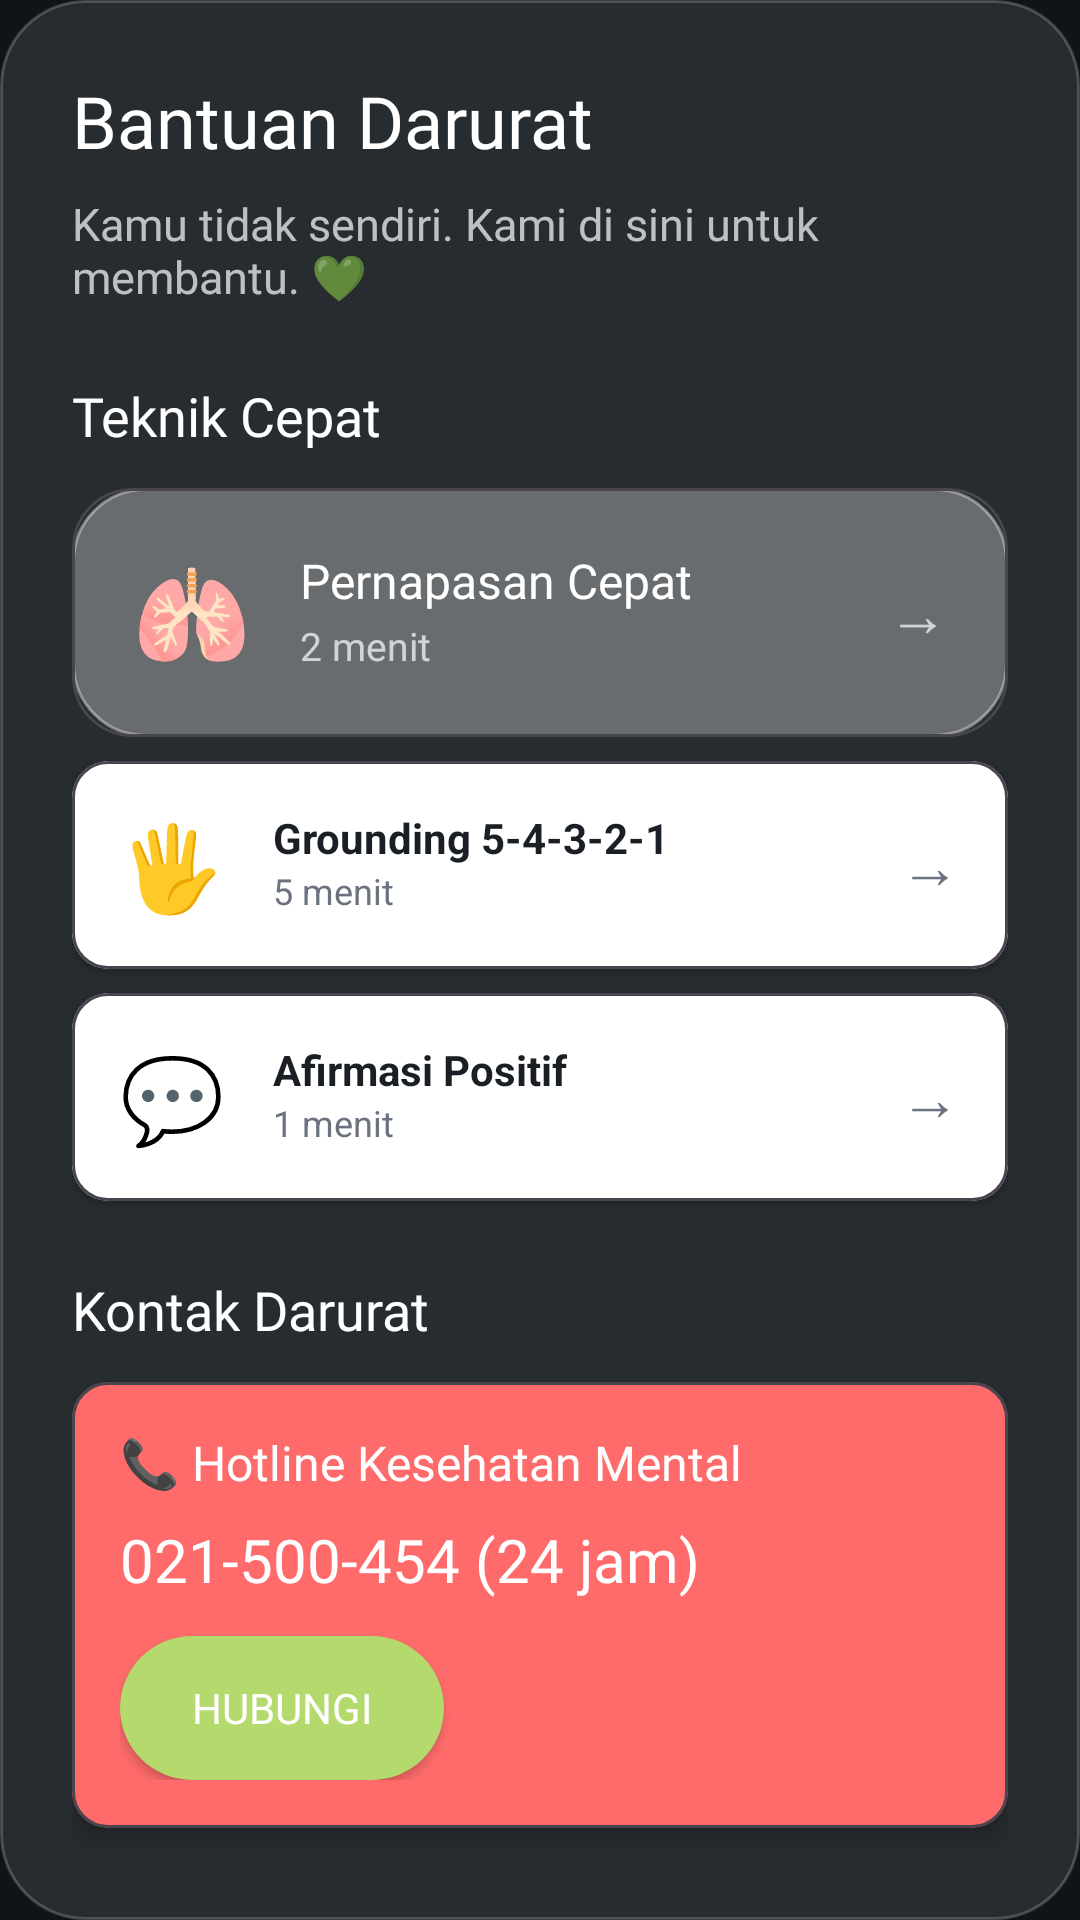

This screen was rendered from an Android layout file. Write that file and the resources it references.
<!-- AndroidManifest.xml: application theme Theme.MindCheck -->
<!-- res/layout/bottom_sheet_emergency.xml -->
<?xml version="1.0" encoding="utf-8"?>
<LinearLayout xmlns:android="http://schemas.android.com/apk/res/android"
    xmlns:app="http://schemas.android.com/apk/res-auto"
    android:layout_width="match_parent"
    android:layout_height="wrap_content"
    android:orientation="vertical"
    android:background="@drawable/bg_card_glass_simple"
    android:padding="24dp">

    
    <TextView
        android:layout_width="wrap_content"
        android:layout_height="wrap_content"
        android:text="Bantuan Darurat"
        android:textColor="@color/white"
        android:fontFamily="@font/poppins_medium"
        android:textSize="24sp" />

    <TextView
        android:layout_width="wrap_content"
        android:layout_height="wrap_content"
        android:layout_marginTop="8dp"
        android:text="Kamu tidak sendiri. Kami di sini untuk membantu. 💚"
        android:textColor="#B3FFFFFF"
        android:fontFamily="@font/poppins_regular"
        android:textSize="15sp" />

    
    <TextView
        android:layout_width="wrap_content"
        android:layout_height="wrap_content"
        android:layout_marginTop="24dp"
        android:text="Teknik Cepat"
        android:textColor="@color/white"
        android:fontFamily="@font/poppins_medium"
        android:textSize="18sp" />

    
    <com.google.android.material.card.MaterialCardView
        android:id="@+id/card_quick_breathing"
        android:layout_width="match_parent"
        android:layout_height="wrap_content"
        android:layout_marginTop="12dp"
        android:background="@drawable/bg_glass_light"
        app:cardBackgroundColor="@android:color/transparent"
        app:cardCornerRadius="20dp"
        app:cardElevation="0dp">

        <LinearLayout
            android:layout_width="match_parent"
            android:layout_height="wrap_content"
            android:orientation="horizontal"
            android:background="@drawable/bg_glass_light"
            android:padding="20dp">

            <TextView
                android:layout_width="wrap_content"
                android:layout_height="wrap_content"
                android:text="🫁"
                android:textSize="32sp" />

            <LinearLayout
                android:layout_width="0dp"
                android:layout_height="wrap_content"
                android:layout_marginStart="16dp"
                android:layout_weight="1"
                android:orientation="vertical">

                <TextView
                    android:layout_width="wrap_content"
                    android:layout_height="wrap_content"
                    android:text="Pernapasan Cepat"
                    android:textColor="@color/white"
                    android:fontFamily="@font/poppins_medium"
                    android:textSize="16sp" />

                <TextView
                    android:layout_width="wrap_content"
                    android:layout_height="wrap_content"
                    android:layout_marginTop="2dp"
                    android:text="2 menit"
                    android:textColor="#B3FFFFFF"
                    android:fontFamily="@font/poppins_regular"
                    android:textSize="13sp" />
            </LinearLayout>

            <TextView
                android:layout_width="wrap_content"
                android:layout_height="wrap_content"
                android:layout_gravity="center"
                android:text="→"
                android:textColor="#B3FFFFFF"
                android:textSize="20sp" />
        </LinearLayout>
    </com.google.android.material.card.MaterialCardView>

    
    <com.google.android.material.card.MaterialCardView
        android:id="@+id/card_grounding"
        android:layout_width="match_parent"
        android:layout_height="wrap_content"
        android:layout_marginTop="8dp"
        app:cardBackgroundColor="@color/cardBackground"
        app:cardCornerRadius="12dp"
        app:cardElevation="2dp">

        <LinearLayout
            android:layout_width="match_parent"
            android:layout_height="wrap_content"
            android:orientation="horizontal"
            android:padding="16dp">

            <TextView
                android:layout_width="wrap_content"
                android:layout_height="wrap_content"
                android:text="🖐️"
                android:textSize="28sp" />

            <LinearLayout
                android:layout_width="0dp"
                android:layout_height="wrap_content"
                android:layout_marginStart="16dp"
                android:layout_weight="1"
                android:orientation="vertical">

                <TextView
                    android:layout_width="wrap_content"
                    android:layout_height="wrap_content"
                    android:text="Grounding 5-4-3-2-1"
                    android:textColor="@color/textPrimary"
                    android:textSize="14sp"
                    android:textStyle="bold" />

                <TextView
                    android:layout_width="wrap_content"
                    android:layout_height="wrap_content"
                    android:text="5 menit"
                    android:textColor="@color/textSecondary"
                    android:textSize="12sp" />
            </LinearLayout>

            <TextView
                android:layout_width="wrap_content"
                android:layout_height="wrap_content"
                android:layout_gravity="center"
                android:text="→"
                android:textColor="@color/textSecondary"
                android:textSize="20sp" />
        </LinearLayout>
    </com.google.android.material.card.MaterialCardView>

    
    <com.google.android.material.card.MaterialCardView
        android:id="@+id/card_affirmations"
        android:layout_width="match_parent"
        android:layout_height="wrap_content"
        android:layout_marginTop="8dp"
        app:cardBackgroundColor="@color/cardBackground"
        app:cardCornerRadius="12dp"
        app:cardElevation="2dp">

        <LinearLayout
            android:layout_width="match_parent"
            android:layout_height="wrap_content"
            android:orientation="horizontal"
            android:padding="16dp">

            <TextView
                android:layout_width="wrap_content"
                android:layout_height="wrap_content"
                android:text="💬"
                android:textSize="28sp" />

            <LinearLayout
                android:layout_width="0dp"
                android:layout_height="wrap_content"
                android:layout_marginStart="16dp"
                android:layout_weight="1"
                android:orientation="vertical">

                <TextView
                    android:layout_width="wrap_content"
                    android:layout_height="wrap_content"
                    android:text="Afirmasi Positif"
                    android:textColor="@color/textPrimary"
                    android:textSize="14sp"
                    android:textStyle="bold" />

                <TextView
                    android:layout_width="wrap_content"
                    android:layout_height="wrap_content"
                    android:text="1 menit"
                    android:textColor="@color/textSecondary"
                    android:textSize="12sp" />
            </LinearLayout>

            <TextView
                android:layout_width="wrap_content"
                android:layout_height="wrap_content"
                android:layout_gravity="center"
                android:text="→"
                android:textColor="@color/textSecondary"
                android:textSize="20sp" />
        </LinearLayout>
    </com.google.android.material.card.MaterialCardView>

    
    <TextView
        android:layout_width="wrap_content"
        android:layout_height="wrap_content"
        android:layout_marginTop="24dp"
        android:text="Kontak Darurat"
        android:textColor="@color/white"
        android:fontFamily="@font/poppins_medium"
        android:textSize="18sp" />

    
    <com.google.android.material.card.MaterialCardView
        android:layout_width="match_parent"
        android:layout_height="wrap_content"
        android:layout_marginTop="12dp"
        app:cardBackgroundColor="@color/errorRed"
        app:cardCornerRadius="12dp"
        app:cardElevation="4dp">

        <LinearLayout
            android:layout_width="match_parent"
            android:layout_height="wrap_content"
            android:orientation="vertical"
            android:padding="16dp">

            <TextView
                android:layout_width="wrap_content"
                android:layout_height="wrap_content"
                android:text="📞 Hotline Kesehatan Mental"
                android:textColor="@color/white"
                android:fontFamily="@font/poppins_medium"
                android:textSize="16sp" />

            <TextView
                android:layout_width="wrap_content"
                android:layout_height="wrap_content"
                android:layout_marginTop="8dp"
                android:text="021-500-454 (24 jam)"
                android:textColor="@color/white"
                android:fontFamily="@font/poppins_medium"
                android:textSize="20sp" />

            <Button
                android:id="@+id/btn_call_hotline"
                android:layout_width="wrap_content"
                android:layout_height="48dp"
                android:layout_marginTop="12dp"
                android:background="@drawable/bg_glass_button_light"
                android:paddingStart="24dp"
                android:paddingEnd="24dp"
                android:text="Hubungi"
                android:textColor="@color/white"
                android:fontFamily="@font/poppins_medium"
                android:textSize="14sp" />
        </LinearLayout>
    </com.google.android.material.card.MaterialCardView>

    
    <Button
        android:id="@+id/btn_campus_counselor"
        android:layout_width="match_parent"
        android:layout_height="56dp"
        android:layout_marginTop="12dp"
        android:background="@drawable/bg_glass_button_light"
        android:text="📱 Konselor Kampus"
        android:textColor="@color/white"
        android:fontFamily="@font/poppins_medium"
        android:textSize="16sp" />

</LinearLayout>
<!-- resources referenced by this layout -->
<resources>
  <color name="cardBackground">#FFFFFF</color>
  <color name="errorRed">#FF6B6B</color>
  <color name="textPrimary">#1A1F26</color>
  <color name="textSecondary">#6B7280</color>
  <color name="white">#FFFFFFFF</color>
  <!-- drawable bg_card_glass_simple (drawable) -->
  <?xml version="1.0" encoding="utf-8"?>
  <shape xmlns:android="http://schemas.android.com/apk/res/android"
      android:shape="rectangle">
      <solid android:color="#1AFFFFFF" />
      <stroke 
          android:width="1dp" 
          android:color="#33FFFFFF" />
      <corners android:radius="28dp" />
  </shape>
  <!-- drawable bg_glass_button_light (drawable) -->
  <?xml version="1.0" encoding="utf-8"?>
  <ripple xmlns:android="http://schemas.android.com/apk/res/android"
      android:color="#33000000">
      <item>
          <shape android:shape="rectangle">
              <solid android:color="#B4D96C" />
              <corners android:radius="28dp" />
          </shape>
      </item>
  </ripple>
  <!-- drawable bg_glass_light (drawable) -->
  <?xml version="1.0" encoding="utf-8"?>
  <shape xmlns:android="http://schemas.android.com/apk/res/android"
      android:shape="rectangle">
      <solid android:color="#4DFFFFFF" />
      <stroke
          android:width="1dp"
          android:color="#66FFFFFF" />
      <corners android:radius="24dp" />
  </shape>
  <style name="Theme.MindCheck" parent="Base.Theme.MindCheck" />
  <style name="Base.Theme.MindCheck" parent="Base.Theme.MindCheck.Dark" />
  <style name="Base.Theme.MindCheck.Dark" parent="Theme.Material3.Dark.NoActionBar">
          
          <item name="colorPrimary">#B4D96C</item>
          <item name="colorPrimaryVariant">@color/emeraldGreen</item>
          <item name="colorOnPrimary">@color/darkBackground</item>
  
          
          <item name="colorSecondary">#B4D96C</item>
          <item name="colorSecondaryVariant">@color/seafoamGreen</item>
          <item name="colorOnSecondary">@color/darkBackground</item>
  
          
          <item name="android:statusBarColor">@color/darkBackground</item>
          <item name="android:windowLightStatusBar">false</item>
          <item name="android:navigationBarColor">@color/darkBackground</item>
  
          
          <item name="android:colorBackground">@color/backgroundDark</item>
          <item name="colorSurface">@color/darkSurface</item>
  
          
          <item name="android:textColorPrimary">@color/textPrimaryDark</item>
          <item name="android:textColorSecondary">@color/textSecondaryDark</item>
  
          
          <item name="elevationOverlayEnabled">true</item>
      </style>
  <color name="emeraldGreen">#5FB598</color>
  <color name="darkBackground">#1A2E2A</color>
  <color name="seafoamGreen">#A7D9C9</color>
  <color name="backgroundDark">#0F1419</color>
  <color name="darkSurface">#243831</color>
  <color name="textPrimaryDark">#F9FAFB</color>
  <color name="textSecondaryDark">#D1D5DB</color>
</resources>
